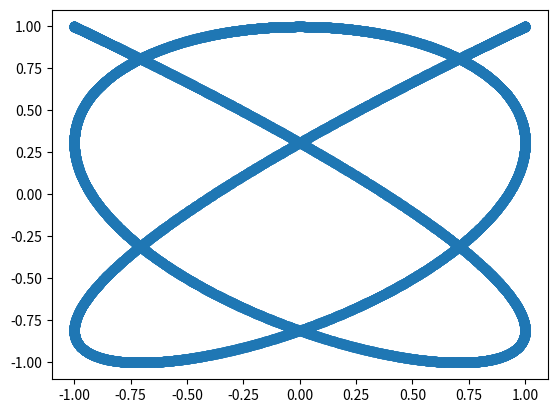

Reproduce this figure in Python.
import random
import math
def lanzarhasta100():
    points = 0
    throws = 0
    while points < 100: 
       points += int(random.random()*6)+1
       throws += 1
    return throws

v =[]
for i in range (0, 100):
    v.append(lanzarhasta100())
mean = sum(v)/len(v)
numerotiros = math.ceil(mean)
print ("Se nesecitan en promedio",numerotiros, "tiros en un dado para alcancar 100") 


def distance(a,b):
    distancia = 0
    if len(a) == len(b):
        for i in range (0,len(a)):
            distancia += (a[i]-b[i])**2
    distancia = (distancia)**0.5
    
    return distancia
print (distance([0,0], [1,1]),distance([1,5], [2,2]),distance([0,1,2], [2,3,4]))

#3.1

class Circle:
    def __init__(self, radius):
        self.radius = radius #all attributes must be preceded by "self."
    def area(self):
        import math
        return math.pi * self.radius * self.radius
    def perimeter(self):
        import math
        return 2*math.pi*self.radius

#3.2

class Vector3D:
    def __init__(self,a,b,c):
        self.x = a
        self.y = b
        self.z = c
        
    def dot(self,w):
        res =self.x*w.x+self.y*w.y+self.z*w.z
        return res
v = Vector3D(2, 0, 1)
w = Vector3D(1, -1, 3)
v.dot(w)
print (v.dot(w))



#4.1

a=[]
for i in range(0,10):
    a.append(i)
print (a)
random.shuffle(a)
print (a)
    
#1.1 numpy
import numpy as np
a = np.random.rand(4, 8)
a[:,-1] = -1
a[2,:] = 2
print (a)

#1.2 numpy

a=np.random.normal(size=1000)
ii = (a > 2)
print ( "la cantidad de elementos con valor mayor a 2 son =",len(a[ii]))

#1.3

a=np.random.normal(size=1000)
ii = (a < 0)
jj = (a >0)
b = []
for i in a:
    if i>0:
        b.append(-1)
    else:
        b.append(1)
print (b)

#1.4
import numpy as np
import math
import matplotlib.pyplot as plt #


t = np.linspace(-10,10,10000)
plt.figure() 
x = np.sin(5*t)
y = np.cos(4*t)
plt.scatter(x,y) 
plt.show()
